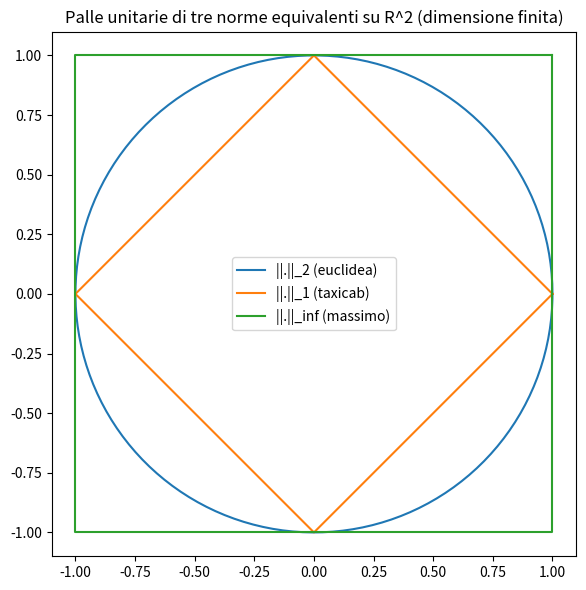
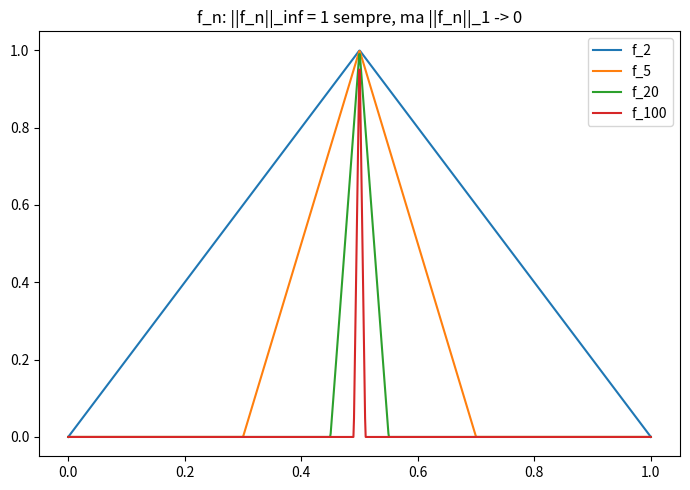

Generate these figures, in order, with matplotlib:
import numpy as np
import matplotlib.pyplot as plt

# Visualizziamo le "palle unitarie" di tre norme diverse su R^2 (gia' viste nel notebook 12.7)
theta = np.linspace(0, 2*np.pi, 300)
fig, ax = plt.subplots(figsize=(6,6))

# norma euclidea: cerchio
ax.plot(np.cos(theta), np.sin(theta), label="||.||_2 (euclidea)")

# norma 1 (taxicab): rombo
rombo = np.array([[1,0],[0,1],[-1,0],[0,-1],[1,0]])
ax.plot(rombo[:,0], rombo[:,1], label="||.||_1 (taxicab)")

# norma infinito (massimo): quadrato
quadrato = np.array([[1,1],[-1,1],[-1,-1],[1,-1],[1,1]])
ax.plot(quadrato[:,0], quadrato[:,1], label="||.||_inf (massimo)")

ax.set_aspect('equal')
ax.legend()
ax.set_title("Palle unitarie di tre norme equivalenti su R^2 (dimensione finita)")
plt.tight_layout()
plt.show()

# Verifica numerica dell'equivalenza: rapporti tra le norme rimangono limitati
np.random.seed(0)
rapporti_1_2 = []
rapporti_inf_2 = []
for _ in range(1000):
    v = np.random.randn(2)
    n2 = np.linalg.norm(v, 2)
    n1 = np.linalg.norm(v, 1)
    ninf = np.linalg.norm(v, np.inf)
    rapporti_1_2.append(n1/n2)
    rapporti_inf_2.append(ninf/n2)

print(f"||v||_1/||v||_2: min={min(rapporti_1_2):.3f}, max={max(rapporti_1_2):.3f} (teoria: tra 1 e sqrt(2))")
print(f"||v||_inf/||v||_2: min={min(rapporti_inf_2):.3f}, max={max(rapporti_inf_2):.3f} (teoria: tra 1/sqrt(2) e 1)")

import numpy as np
import matplotlib.pyplot as plt

def f_n(x, n):
    return np.maximum(0, 1 - n*np.abs(x - 0.5))

x = np.linspace(0, 1, 1000)
fig, ax = plt.subplots(figsize=(7,5))
for n in [2, 5, 20, 100]:
    ax.plot(x, f_n(x, n), label=f"f_{n}")
ax.set_title("f_n: ||f_n||_inf = 1 sempre, ma ||f_n||_1 -> 0")
ax.legend()
plt.tight_layout()
plt.show()

for n in [2, 5, 20, 100, 1000]:
    norma_inf = np.max(f_n(x, n))
    norma_1 = np.trapz(f_n(x, n), x)
    print(f"n={n}: ||f_n||_inf = {norma_inf:.4f}, ||f_n||_1 = {norma_1:.5f} (teoria: 1/n = {1/n:.5f})")
